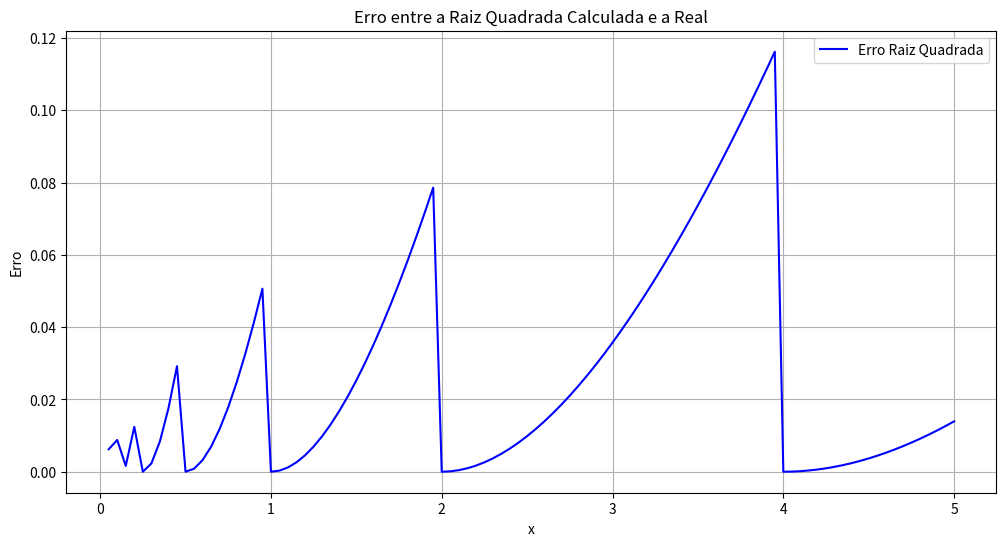
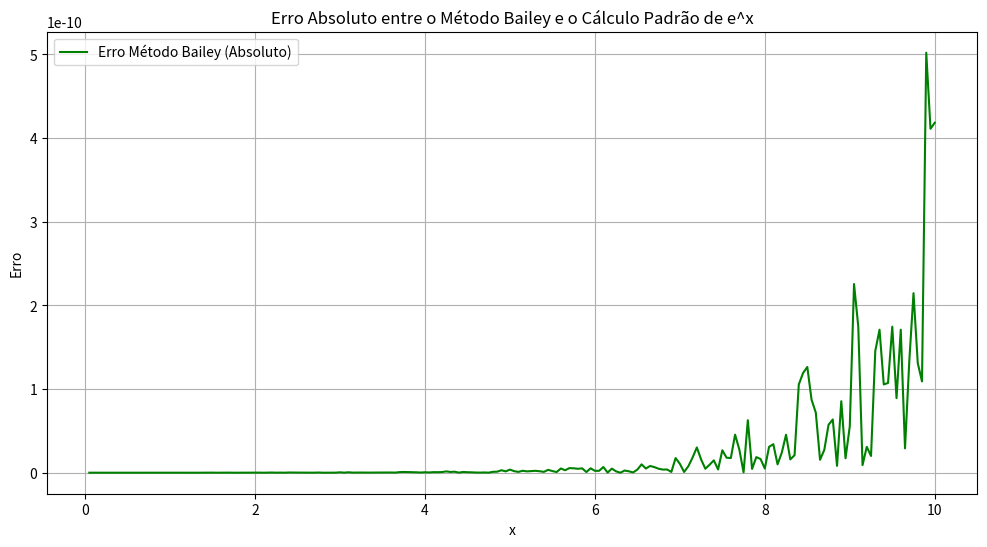

Write the Python code that produced these figures, in order.
import numpy as np
import matplotlib.pyplot as plt

# Passo 2: Função que calcula a parte inteira e a parte fracionária de x
def calcula_e_f(x):
    e = int(np.floor(np.log2(x)))
    f = x / (2**e) - 1
    return e, f

# Passo 3: Função que calcula a raiz quadrada de 2^e baseada no valor de e
def sqrt_2e(e):
    if e == 0:
        return 1
    elif e == 1:
        return np.sqrt(2)
    elif e % 2 == 0:  # e é par
        return 2**(e//2)
    else:  # e é ímpar
        return 2**((e-1)//2) * np.sqrt(2)

# Passo 3: Função da raiz quadrada calculada
def raiz_calculada(x):
    e, f = calcula_e_f(x)
    sqrt_2e_val = sqrt_2e(e)
    # Usamos a série de Taylor para a raiz quadrada em torno de 1 para a parte f
    # Como f é a parte fracionária, é pequena, e podemos assumir f ≈ sqrt(1+f)
    return sqrt_2e_val * (1 + f / 2)

# Função para calcular e^x usando o método de Bailey
def bailey_e_x(x):
    n = np.ceil((x - (np.log(2)/2)) / np.log(2))
    r = (x - n * np.log(2)) / 256
    return (2**n) * (np.exp(r))**256

# Define o intervalo de valores de x para a raiz quadrada
x_valores_sqrt = np.arange(0.05, 5.05, 0.05)
# Define o intervalo de valores de x para o método de Bailey
x_valores_bailey = np.arange(0.05, 10.05, 0.05)

# Inicializa vetores para armazenar os erros
erros_sqrt = []
erros_bailey_abs = []

# Calcula o erro para a raiz quadrada
for x in x_valores_sqrt:
    calculo_sqrt = raiz_calculada(x)
    real_sqrt = np.sqrt(x)
    erro_sqrt = calculo_sqrt - real_sqrt
    erros_sqrt.append(erro_sqrt)

# Calcula o erro para o método de Bailey
for x in x_valores_bailey:
    calculo_bailey = bailey_e_x(x)
    real_e_x = np.exp(x)
    erro_bailey = abs(calculo_bailey - real_e_x)
    erros_bailey_abs.append(erro_bailey)

# Gráfico para o erro da raiz quadrada
plt.figure(figsize=(12, 6))
plt.plot(x_valores_sqrt, erros_sqrt, label='Erro Raiz Quadrada', color='blue')
plt.title('Erro entre a Raiz Quadrada Calculada e a Real')
plt.xlabel('x')
plt.ylabel('Erro')
plt.grid(True)
plt.legend()
plt.show()

# Gráfico para o erro do método de Bailey
plt.figure(figsize=(12, 6))
plt.plot(x_valores_bailey, erros_bailey_abs, label='Erro Método Bailey (Absoluto)', color='green')
plt.title('Erro Absoluto entre o Método Bailey e o Cálculo Padrão de e^x')
plt.xlabel('x')
plt.ylabel('Erro')
plt.grid(True)
plt.legend()
plt.show()